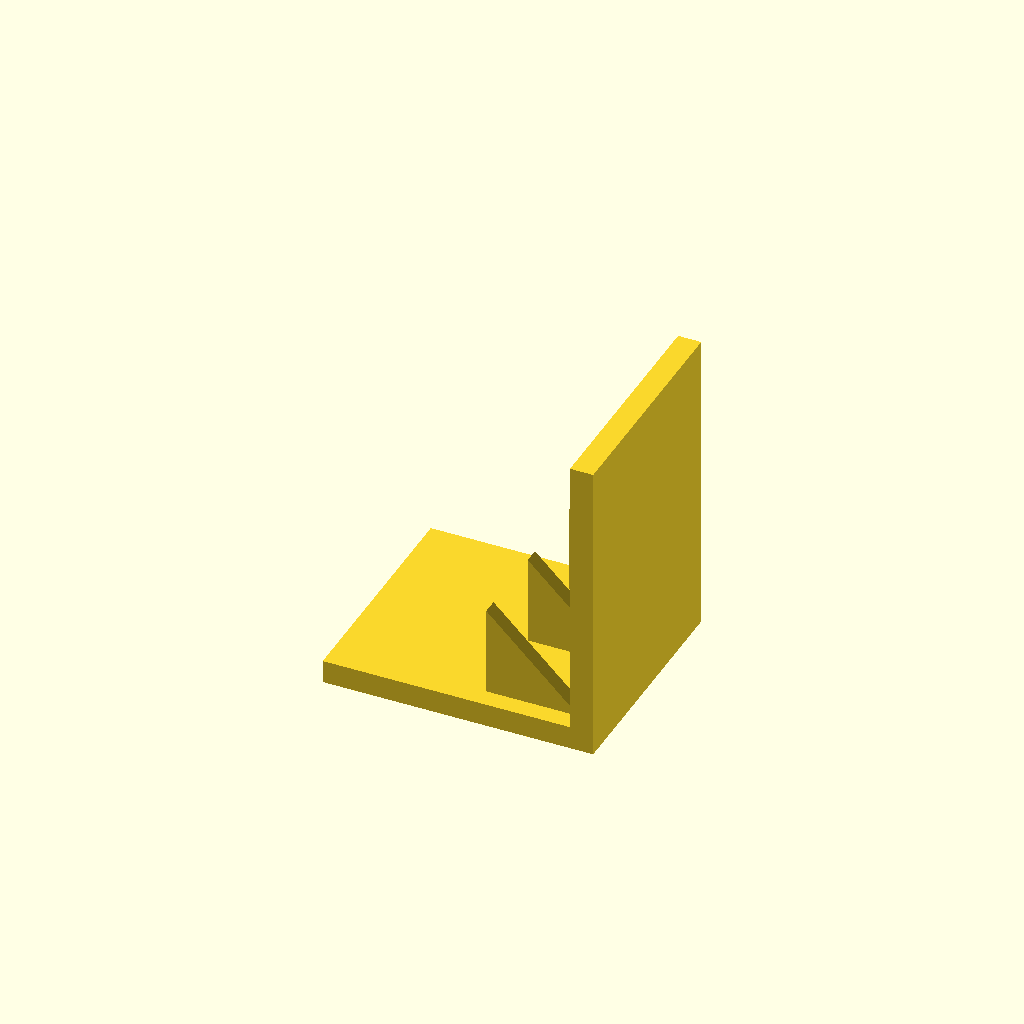
Cell 1: rendered with the file's own defaults.
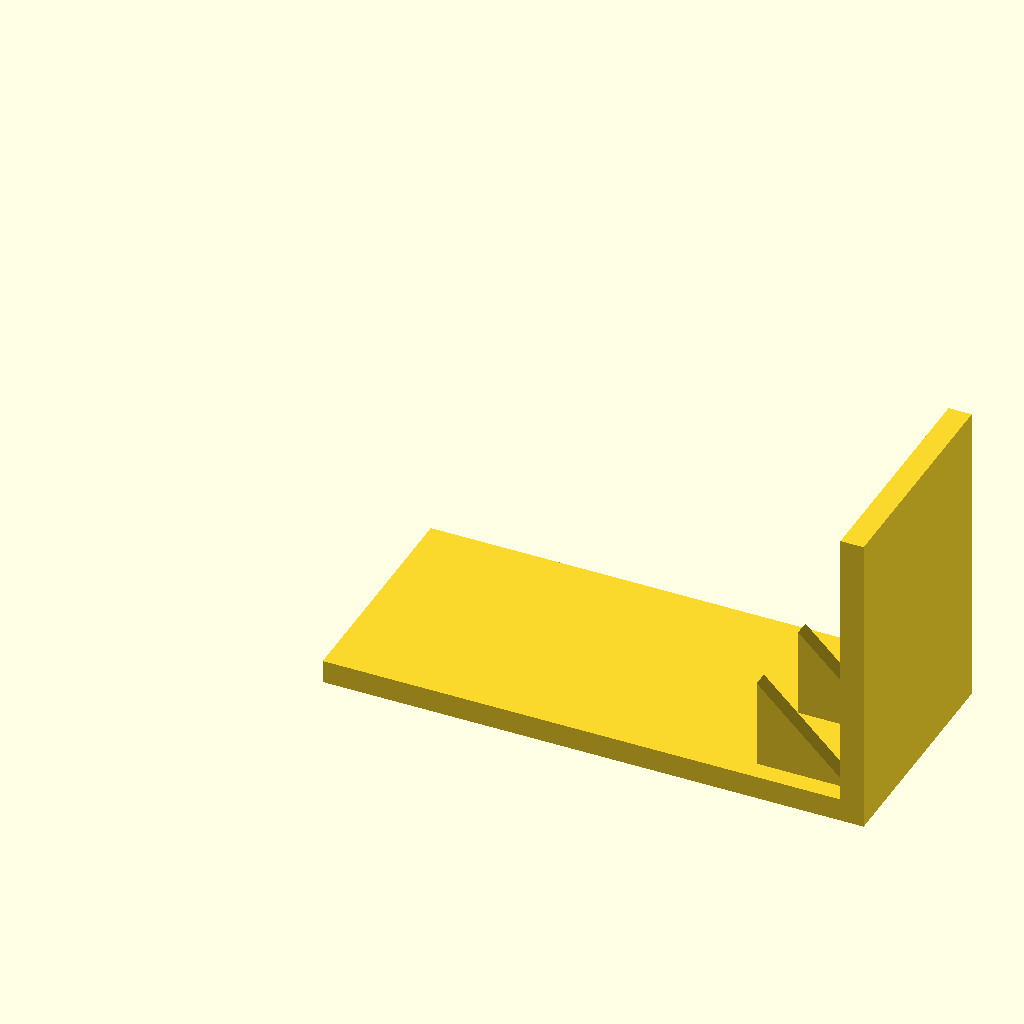
Cell 2 — base_l set to 140, the other parameters unchanged.
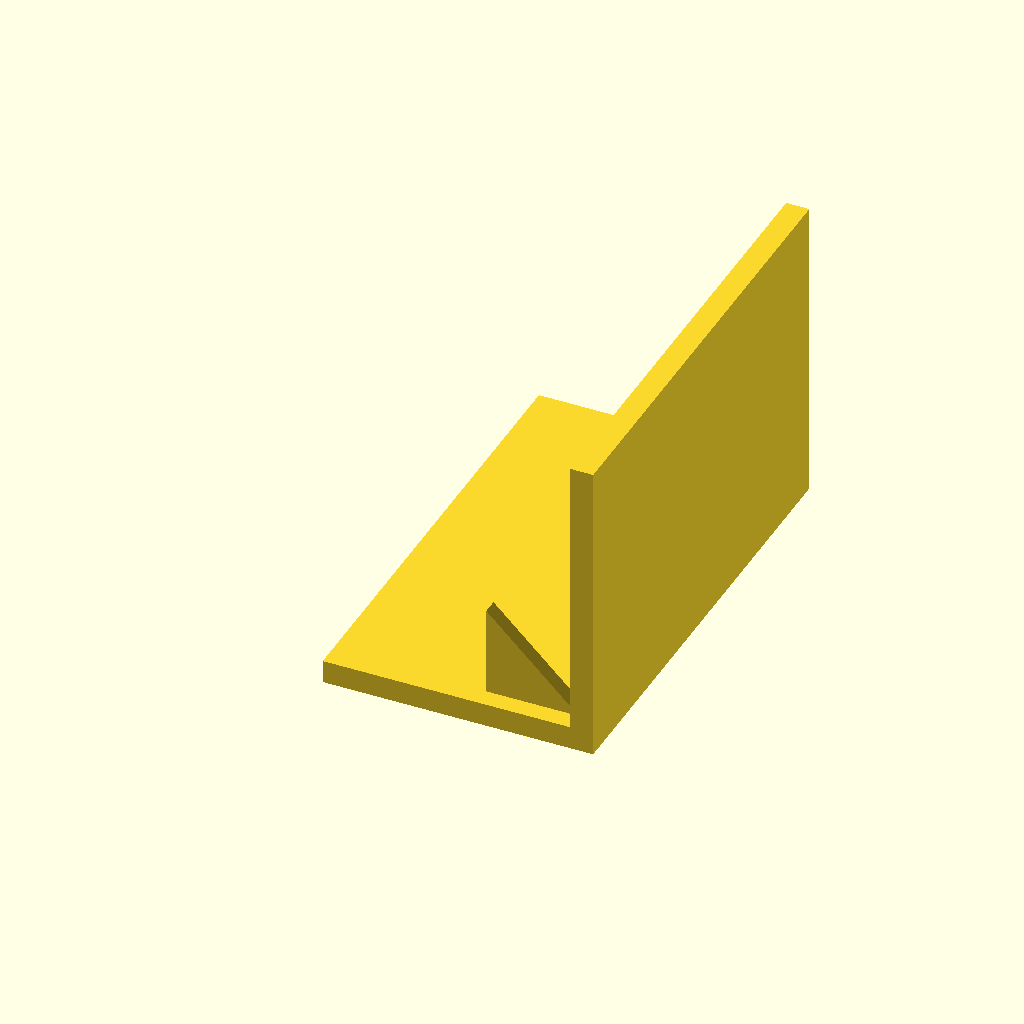
Cell 3: the same model with base_w = 120.
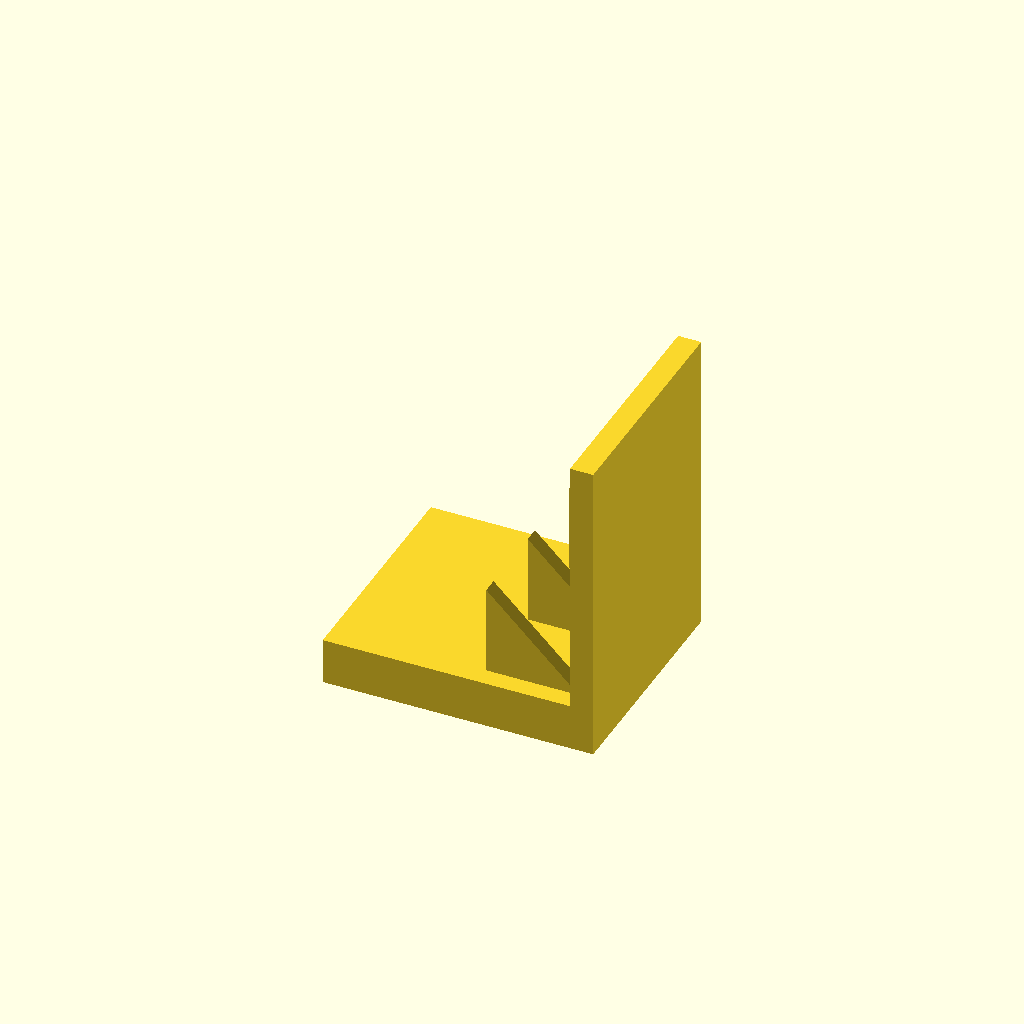
Cell 4: the same model with base_t = 12.
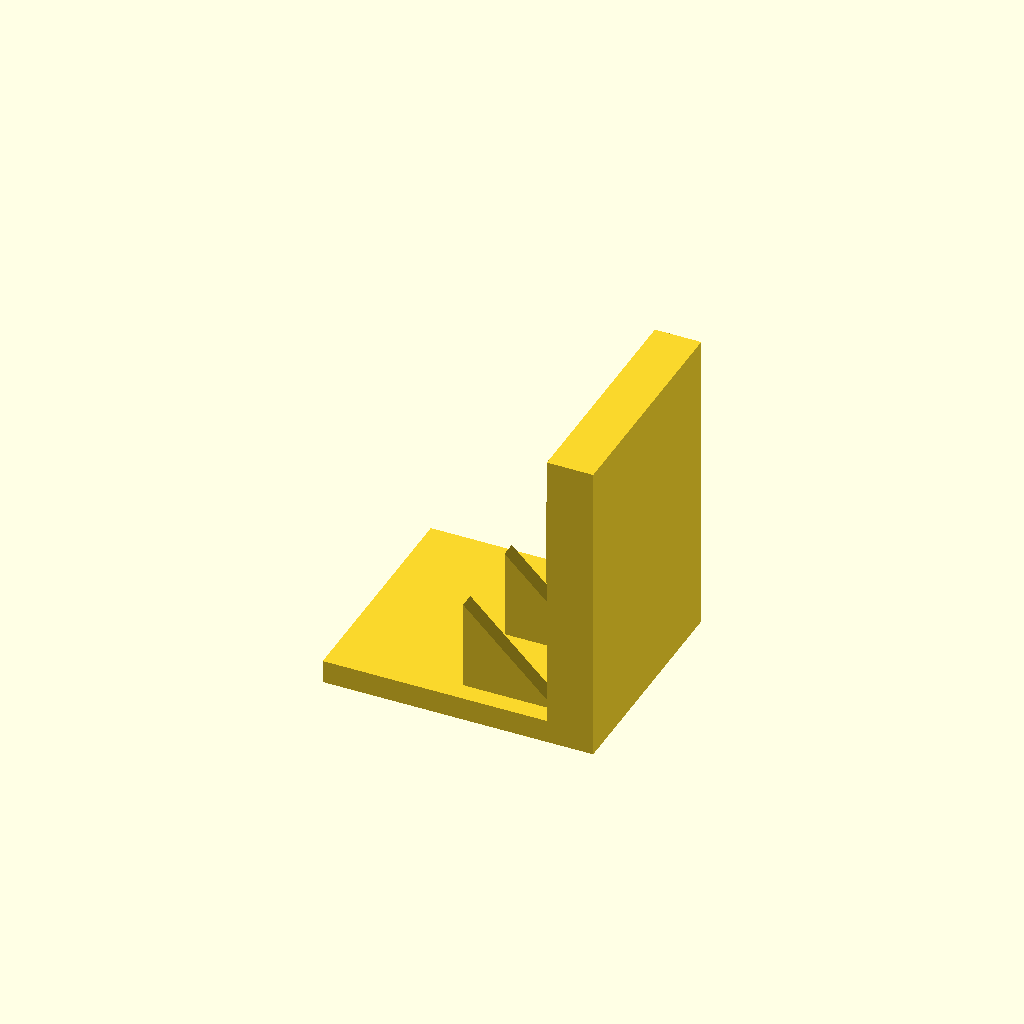
Cell 5: plate_t = 12 (everything else at default).
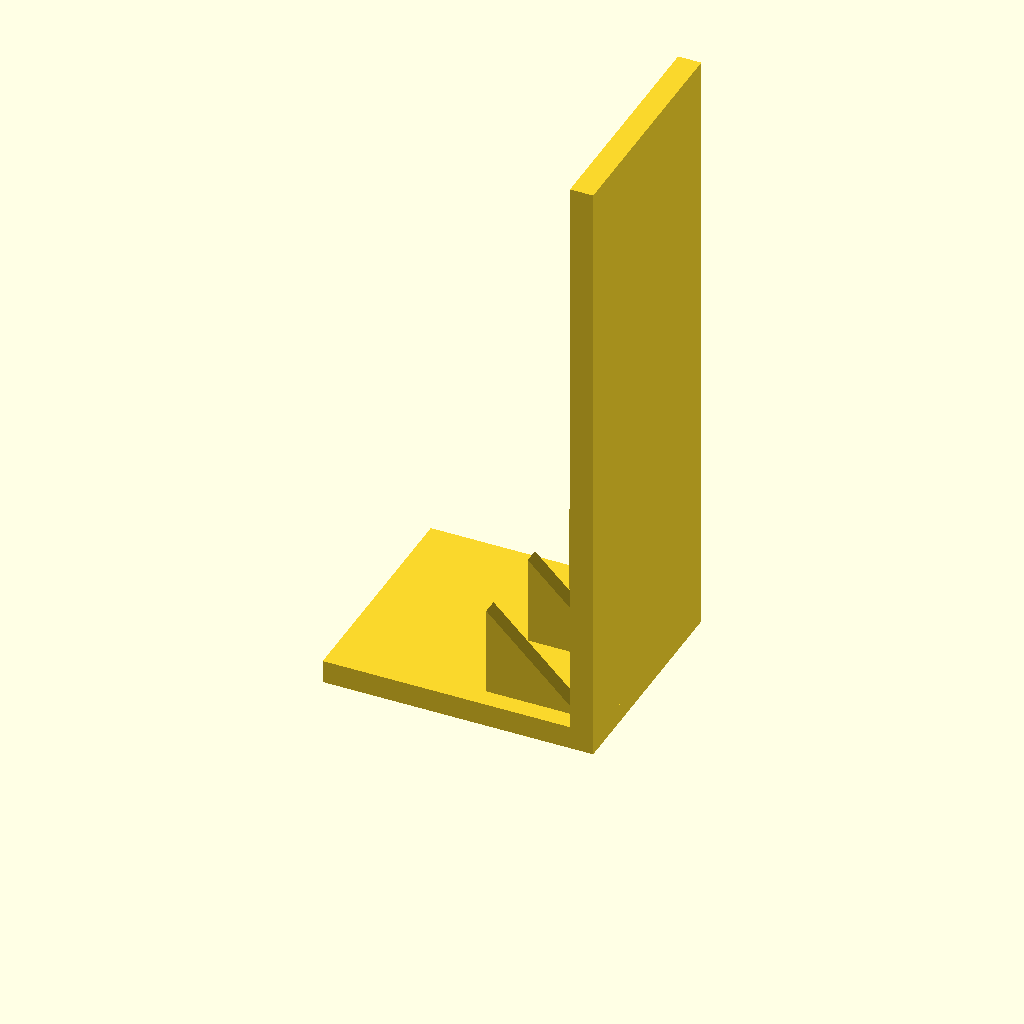
Cell 6: plate_h = 160 (everything else at default).
One fixed orthographic camera (rotation 55°, 0°, 25°; colour scheme Cornfield) for every cell.
The OpenSCAD source (optional_data/data/solid3/ribbracket/part_0072.scad):
$fn = 32;

// ----------------------------------------------------------------------
// Rib bracket: 3-gusset L bracket
// ----------------------------------------------------------------------

// --- parameters (mm) ---
base_l = 70;              // foot length, X
base_w = 60;              // foot width, Y
base_t = 6;               // foot thickness
plate_t = 6;              // upright plate thickness
plate_h = 80;             // overall height
gus_l = 24;               // gusset leg along the foot
gus_h = 24;               // gusset height
gus_t = 4;                // gusset thickness
gus_edge = 5;             // gusset margin from the foot edge
n_gus = 3;                // gusset count

gus_pitch = (base_w - 2 * gus_edge - gus_t) / (n_gus - 1);  // gusset pitch

union() {
  cube([base_l, base_w, base_t]);
  translate([base_l - plate_t, 0, base_t - 1])
    cube([plate_t, base_w, plate_h - base_t + 1]);
  for (i = [0 : n_gus - 1])
    translate([base_l - plate_t - gus_l, gus_edge + i * gus_pitch, base_t - 1])
      rotate([-90, 0, 0])
        linear_extrude(height = gus_t)
          polygon(points = [[0, 0], [gus_l + 1, 0], [0, -gus_h]]);
}
Parameter table extracted from the source (name, type, default, range or options):
base_l: number, default 70
base_w: number, default 60
base_t: number, default 6
plate_t: number, default 6
plate_h: number, default 80
gus_l: number, default 24
gus_h: number, default 24
gus_t: number, default 4
gus_edge: number, default 5
n_gus: number, default 3
